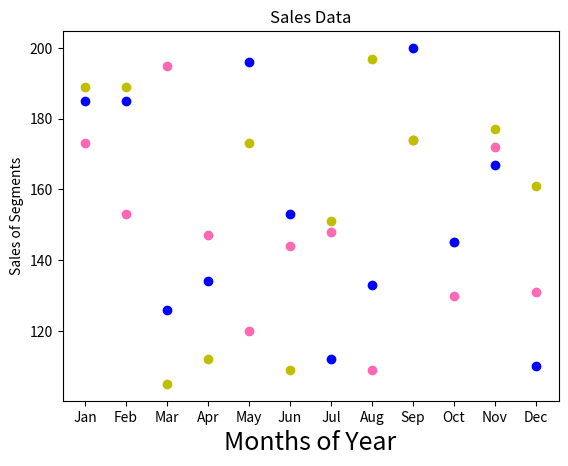

The script that saved this image:
#Three lines to make our compiler able to draw:

import matplotlib
import matplotlib.pyplot as plt
import numpy as np
plt.title("Sales Data")
plt.xlabel("Months of Year",size=18)
plt.ylabel("Sales of Segments")
#day one, the age and speed of 13 cars:
x = np.array(['Jan','Feb','Mar','Apr','May','Jun','Jul','Aug','Sep','Oct','Nov','Dec'])
y = np.array([173,153,195,147,120,144,148,109,174,130,172,131])
plt.scatter(x, y,color = 'hotpink')

#day two, the age and speed of 15 cars:
x = np.array(['Jan','Feb','Mar','Apr','May','Jun','Jul','Aug','Sep','Oct','Nov','Dec'])
y = np.array([189,189,105,112,173,109,151,197,174,145,177,161])
plt.scatter(x, y,color = 'y')

#day two, the age and speed of 15 cars:
x = np.array(['Jan','Feb','Mar','Apr','May','Jun','Jul','Aug','Sep','Oct','Nov','Dec'])
y = np.array([185,185,126,134,196,153,112,133,200,145,167,110])
plt.scatter(x, y,color = 'b')

plt.show()


